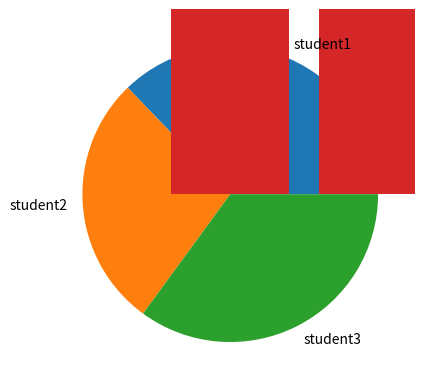

Here is the Python script that generated this plot:
#numpy is useful for handling n dimenssinal 
#array, arrays are homogeneous

import numpy as np
#create 1D array
a=np.array([12,13,23.78,45])
print(a)
#the type of a
print("array type ",type(a))
#the type of data in the array
print("data type",a.dtype)
print("Dimensions: ",a.ndim) #find dimenssions
#to find number of rows and columns
print("shape :",a.shape)   




a=np.array([["xxx","yyy"],["zzz","pppp"]])
print(a)
print("array type ",type(a))
print("data type",a.dtype)
print("Dimensions: ",a.ndim) #find dimenssions
print("shape :",a.shape)

#create 2d array
import numpy as np
a=np.array([[12,13,23.78,45],[45,22,45,55]])
print(a)
print("array type ",type(a))
print("data type",a.dtype)
print("Dimensions: ",a.ndim) #find dimenssions
print("shape :",a.shape)

#create 3D array

s=np.array([[[1,2,3],[10,20,30]],[[5,6,7],[8,9,10]]])
print(s)
print("array type ",type(s))
print("data type",s.dtype)
print("Dimensions: ",s.ndim) #find dimenssions
print("shape :",s.shape)

#add 0 to 11 in array b
b=np.arange(12)
c=np.arange(1,32,2).reshape(4,4)
print(c)
print(c[1:3,2:4])
print(c[1,-1])


#to arrange data columnwise
c=np.arange(1,32,2).reshape(4,4,order='f')
print(c)

c[2,1]=231

a=np.zeros((3,3),dtype='int32')
b=np.ones((3,3))
c=np.empty((3,3))
print(a)
print(b)
print(c)


#memberwise addition
a=a+b
print(a)
a=a+10
print(a)
#memberwise multiplication
print(a*b)
#matrix multiplication
print(a.dot(b))




#identity matrix
a=np.identity(3)
print(a)
b=np.eye(3,4)
print(b)
b=np.eye(4,5,k=1)
print(b)



#filter the array

a=np.array([[12,13,14,15],[3,24,13,6],[10,18,1,2]])
print(a[a%6==0])
print(a[a>5])

#to search the value
print(np.where(a%2==0))
print(list(np.where(a%2==0)[0].data))

#to find sum of all values
print(np.sum(a,axis=1)) # row wise sum
print(np.sum(a,axis=0)) # column wise sum
print(np.sum(a)) # sum of all values

#to find mean
print(np.mean(a))
print(np.mean(a,axis=1))

#hstack and vstack
x=np.array([10,20,30])
y=np.array([11,12,13])
z=np.array([21,22,23])

#to arrange data horizontally
print(np.hstack((x,y,z)))

d=np.vstack((x,y,z))
print(np.vstack((x,y,z)))


#revesrse columns and rows both
print(np.flip(d))
#flips the rows, the 1st row will be the last row
#last row will be the first row
print(np.flip(d,axis=1)) 

#endpoint=False will exclude 30
x=np.linspace(10,30,7,endpoint=False)
print(x)

student=np.array([[40,50,48],[30,35,38],[44,38,48]])
print(student)

avmks=np.mean(student,axis=1)
print(avmks)
names=['student1','student2','student3']
import matplotlib.pyplot as plt
plt.pie(avmks,labels=names)
plt.bar(names,avmks)







